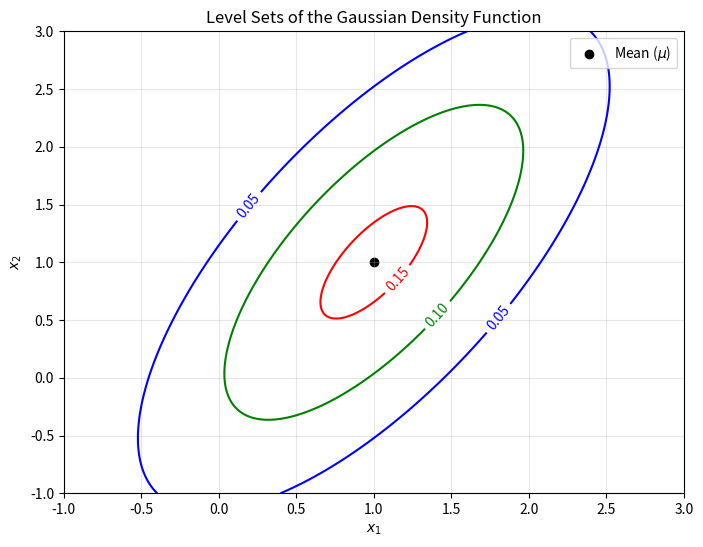

The matplotlib source for this figure: (Note: this script raises an exception after producing the figure.)
import numpy as np
import matplotlib.pyplot as plt

mu = np.array([1, 1])
Sigma = np.array([[1, 1], [1, 2]])
Sigma_inv = np.linalg.inv(Sigma)


def gaussian_density(x1, x2):
    x = np.array([x1, x2]) - mu
    exponent = -0.5 * np.dot(np.dot(x.T, Sigma_inv), x)
    return (1 / (2 * np.pi * np.sqrt(np.linalg.det(Sigma)))) * np.exp(exponent)


x1 = np.linspace(-1, 3, 500)
x2 = np.linspace(-1, 3, 500)
X1, X2 = np.meshgrid(x1, x2)

Z = np.zeros_like(X1)
for i in range(X1.shape[0]):
    for j in range(X1.shape[1]):
        Z[i, j] = gaussian_density(X1[i, j], X2[i, j])

level_sets = [0.05, 0.1, 0.15]

plt.figure(figsize=(8, 6))
contour = plt.contour(X1, X2, Z, levels=level_sets, colors=["blue", "green", "red"])
plt.clabel(contour, inline=True, fontsize=10)
plt.title("Level Sets of the Gaussian Density Function")
plt.xlabel("$x_1$")
plt.ylabel("$x_2$")
plt.scatter(mu[0], mu[1], color="black", label="Mean ($\\mu$)")
plt.legend()
plt.grid(alpha=0.3)
plt.savefig("Figs/1-2.pdf", bbox_inches="tight", dpi=300)
plt.show()
